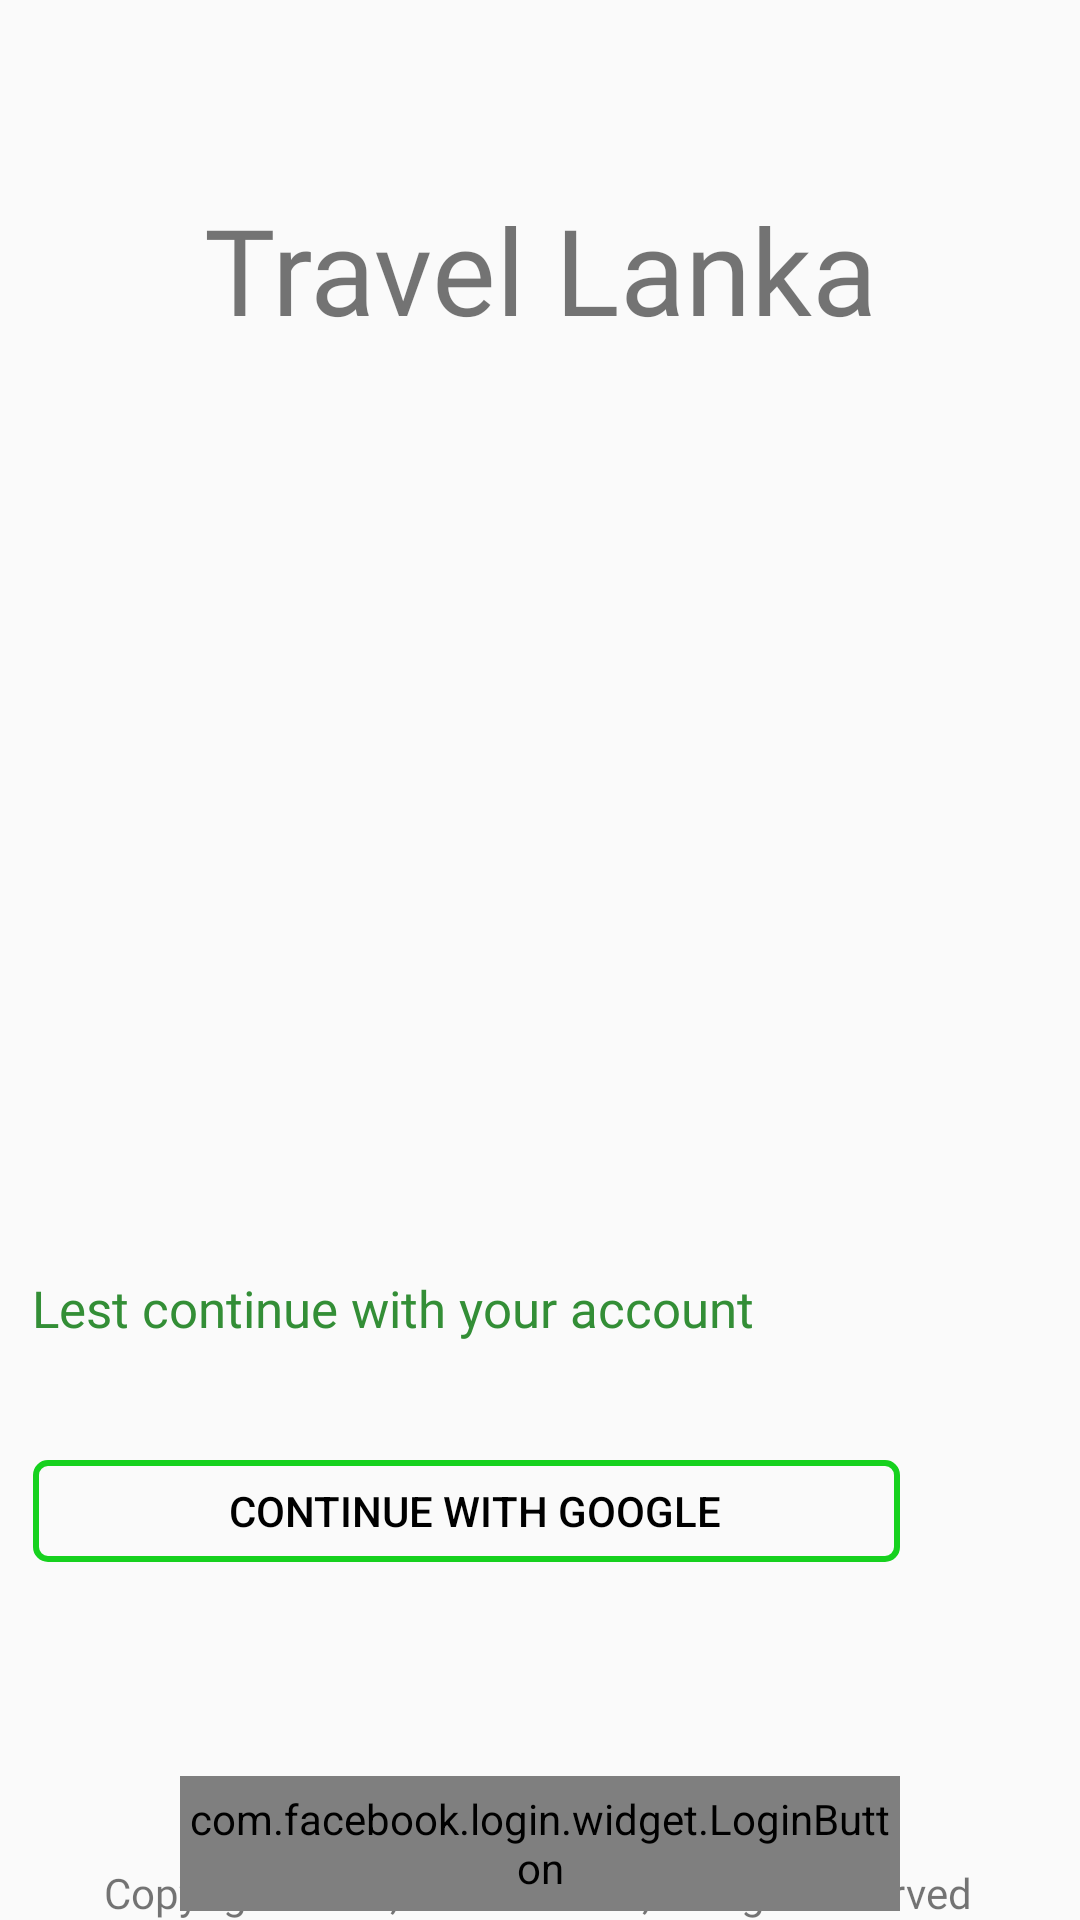

This screen was rendered from an Android layout file. Write that file and the resources it references.
<!-- AndroidManifest.xml: application theme Theme.UserTravelLanka -->
<!-- res/layout/activity_login_user.xml -->
<?xml version="1.0" encoding="utf-8"?>
<androidx.constraintlayout.widget.ConstraintLayout xmlns:android="http://schemas.android.com/apk/res/android"
    xmlns:app="http://schemas.android.com/apk/res-auto"
    xmlns:tools="http://schemas.android.com/tools"
    android:layout_width="match_parent"
    android:layout_height="match_parent"
    tools:context=".loginUserActivity"
    >

    <Button
        android:id="@+id/btnGoogleSignIn"
        android:layout_width="289dp"
        android:layout_height="34dp"
        android:layout_marginStart="60dp"
        android:layout_marginTop="150dp"
        android:layout_marginEnd="60dp"
        android:layout_marginBottom="150dp"
        android:background="@drawable/rounded_corner"
        android:drawableLeft="@drawable/search"
        android:text="Continue with google"

        android:paddingLeft="5dp"
        android:textColor="@color/black"
        app:layout_constraintBottom_toBottomOf="parent"
        app:layout_constraintEnd_toEndOf="parent"
        app:layout_constraintHorizontal_bias="1.0"
        app:layout_constraintStart_toStartOf="parent"
        app:layout_constraintTop_toBottomOf="@+id/imageView3" />

    <ImageView
        android:id="@+id/imageView3"
        android:layout_width="245dp"
        android:layout_height="231dp"
        android:layout_marginStart="24dp"
        android:layout_marginTop="20dp"
        android:layout_marginEnd="24dp"
        app:layout_constraintEnd_toEndOf="parent"
        app:layout_constraintStart_toStartOf="parent"
        app:layout_constraintTop_toBottomOf="@+id/textView13"
        tools:srcCompat="@tools:sample/avatars" />

    <TextView
        android:id="@+id/textView2"
        android:layout_width="255dp"
        android:layout_height="39dp"
        android:layout_marginStart="59dp"
        android:layout_marginEnd="172dp"
        android:layout_marginBottom="23dp"
        android:fontFamily="@font/alata"
        android:text="Lest continue with your account"
        android:textColor="#338E36"
        android:textSize="17sp"
        app:layout_constraintBottom_toTopOf="@+id/btnGoogleSignIn"
        app:layout_constraintEnd_toEndOf="parent"
        app:layout_constraintHorizontal_bias="0.386"
        app:layout_constraintStart_toStartOf="parent" />

    <TextView
        android:id="@+id/textView5"
        android:layout_width="328dp"
        android:layout_height="33dp"
        android:layout_marginStart="176dp"
        android:layout_marginTop="130dp"
        android:layout_marginEnd="178dp"
        android:layout_marginBottom="29dp"
        android:fontFamily="@font/alata"
        android:gravity="center"
        android:text="Copyright 2022, Travel Lanka, All right reserved"

        app:layout_constraintBottom_toBottomOf="parent"
        app:layout_constraintEnd_toEndOf="parent"
        app:layout_constraintStart_toStartOf="parent"
        app:layout_constraintTop_toBottomOf="@+id/btnGoogleSignIn" />

    <TextView
        android:id="@+id/textView13"
        android:layout_width="0dp"
        android:layout_height="wrap_content"
        android:layout_marginStart="24dp"
        android:layout_marginTop="63dp"
        android:layout_marginEnd="24dp"
        android:layout_marginBottom="20dp"
        android:fontFamily="@font/alata"
        android:gravity="center"
        android:text="Travel Lanka"
        android:textSize="40sp"
        app:layout_constraintBottom_toTopOf="@+id/imageView3"
        app:layout_constraintEnd_toEndOf="parent"
        app:layout_constraintHorizontal_bias="0.0"
        app:layout_constraintStart_toStartOf="parent"
        app:layout_constraintTop_toTopOf="parent" />

    <com.facebook.login.widget.LoginButton
        android:id="@+id/fblogin"
        android:layout_width="match_parent"
        android:layout_height="45dp"
        android:layout_gravity="center_horizontal"
        android:layout_marginStart="60dp"
        android:layout_marginTop="592dp"
        android:layout_marginEnd="60dp"
        app:layout_constraintEnd_toEndOf="parent"
        app:layout_constraintHorizontal_bias="0.454"
        app:layout_constraintStart_toStartOf="parent"
        app:layout_constraintTop_toTopOf="parent" />

</androidx.constraintlayout.widget.ConstraintLayout>
<!-- resources referenced by this layout -->
<resources>
  <color name="black">#FF000000</color>
  <!-- drawable rounded_corner (drawable) -->
  <?xml version="1.0" encoding="utf-8"?>
  <selector xmlns:android="http://schemas.android.com/apk/res/android">
  <item>
  
  
      <shape android:shape="rectangle">
          <stroke android:color="#16D11E" android:width="2dp"/>
          <corners android:radius="4dp"/>
  
      </shape>
  
  </item>
  </selector>
  <style name="Theme.UserTravelLanka" parent="Theme.AppCompat.DayNight.NoActionBar">
          
          <item name="colorPrimary">@color/purple_500</item>
          <item name="colorPrimaryVariant">@color/purple_700</item>
          <item name="colorOnPrimary">@color/white</item>
          
          <item name="colorSecondary">@color/teal_200</item>
          <item name="colorSecondaryVariant">@color/teal_700</item>
          <item name="colorOnSecondary">@color/black</item>
          
  
          <item name="android:statusBarColor" tools:targetApi="l">#050505</item>--&gt;
          
      </style>
  <color name="purple_500">#FF6200EE</color>
  <color name="purple_700">#FF3700B3</color>
  <color name="white">#FFFFFFFF</color>
  <color name="teal_200">#FF03DAC5</color>
  <color name="teal_700">#FF018786</color>
</resources>
